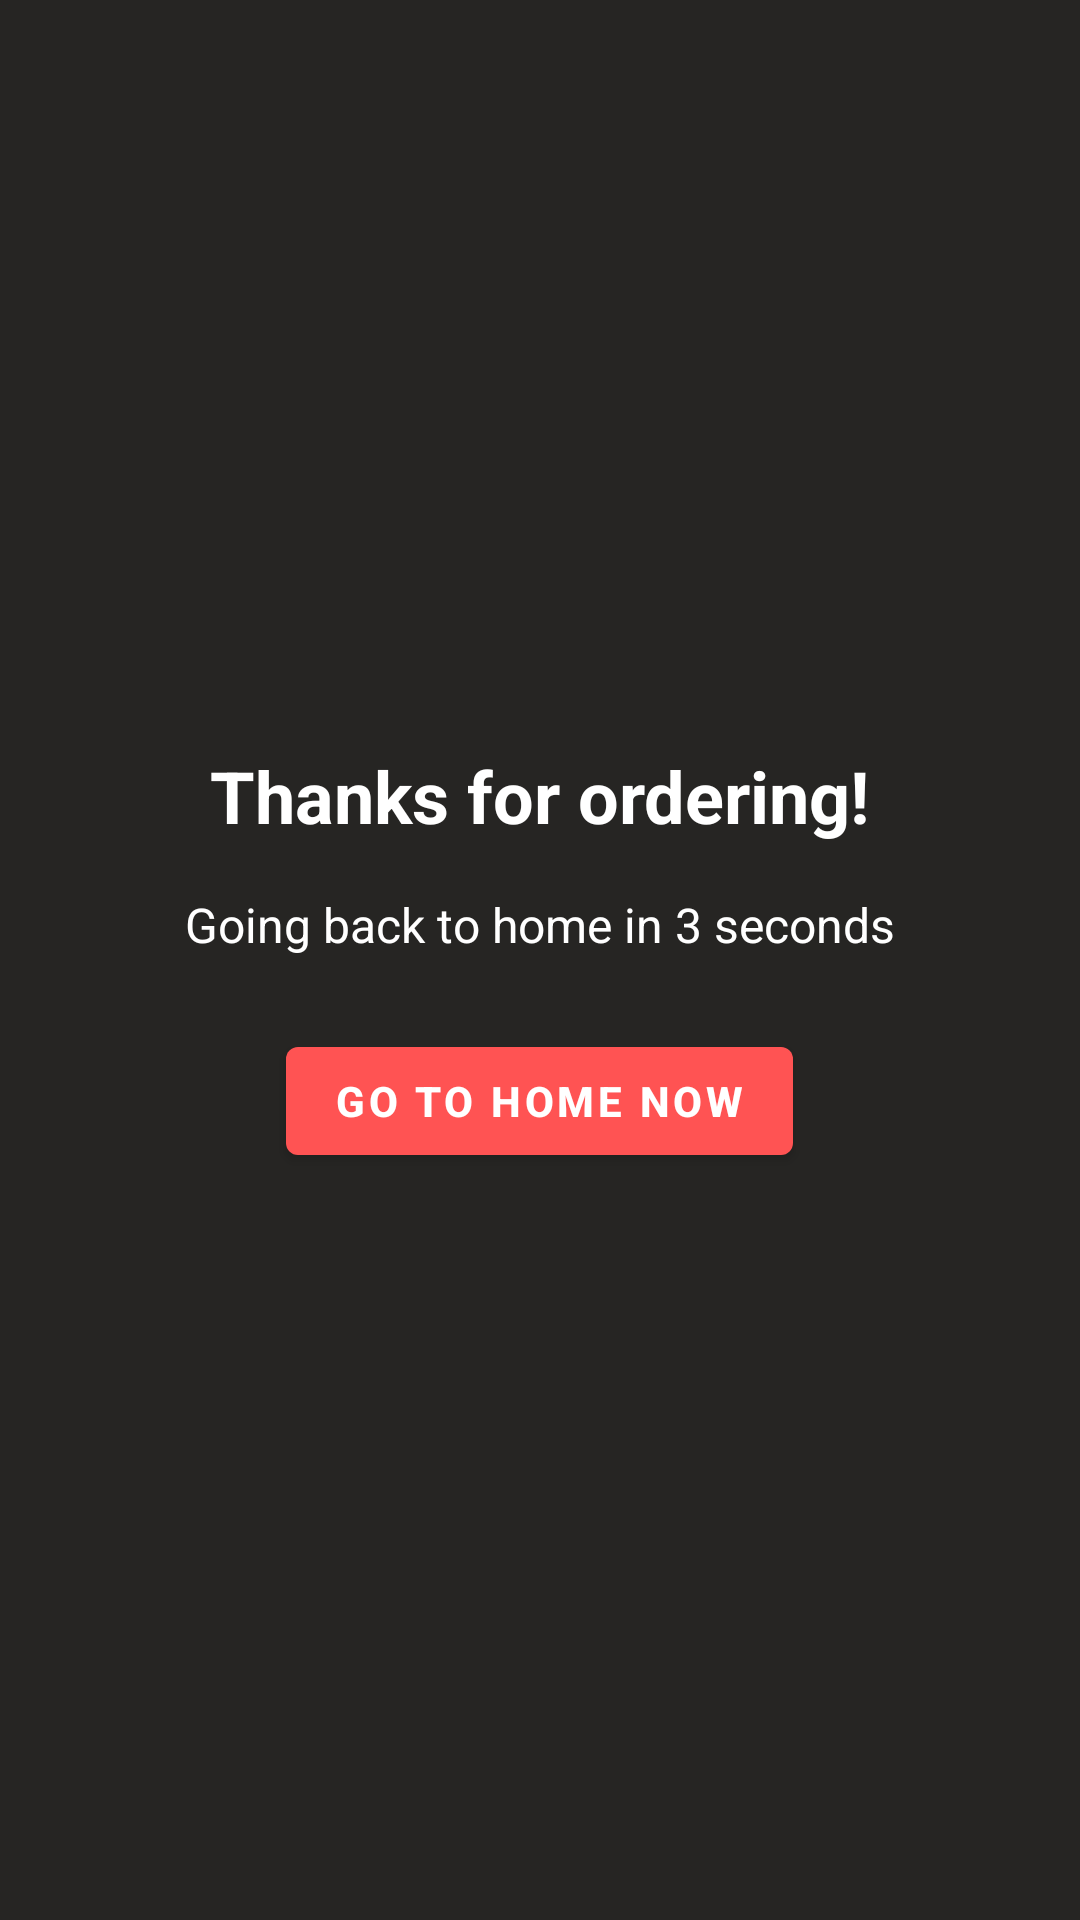

Write the Android layout XML for this screen, with the resource values it uses.
<!-- AndroidManifest.xml: application theme Theme.MyFoodApp -->
<!-- res/layout/activity_thank_you.xml -->
<?xml version="1.0" encoding="utf-8"?>

<LinearLayout xmlns:android="http://schemas.android.com/apk/res/android"
    android:layout_width="match_parent"
    android:layout_height="match_parent"
    android:background="@color/Mediumgrey"
    android:orientation="vertical"
    android:padding="24dp"
    android:gravity="center">

    <TextView
        android:id="@+id/thank_you_message"
        android:layout_width="wrap_content"
        android:layout_height="wrap_content"
        android:text="Thanks for ordering!"
        android:textSize="24sp"
        android:textStyle="bold"
        android:textColor="@color/white"
        android:layout_marginBottom="16dp" />

    <TextView
        android:id="@+id/counter_text"
        android:layout_width="wrap_content"
        android:layout_height="wrap_content"
        android:text="Going back to home in 3 seconds"
        android:textSize="16sp"
        android:textColor="@color/white"
        android:layout_marginBottom="24dp" />

    <Button
        android:id="@+id/go_home_now_btn"
        android:layout_width="wrap_content"
        android:layout_height="wrap_content"
        android:text="Go to home now"
        android:textStyle="bold" />
</LinearLayout>
<!-- resources referenced by this layout -->
<resources>
  <color name="Mediumgrey">#262523</color>
  <color name="white">#FFFFFFFF</color>
  <style name="Theme.MyFoodApp" parent="Theme.MaterialComponents.DayNight.NoActionBar">
          
          <item name="colorPrimary">@color/purple_500</item>
          <item name="colorPrimaryVariant">@color/purple_700</item>
          <item name="colorOnPrimary">@color/white</item>
          
          <item name="colorSecondary">@color/teal_200</item>
          <item name="colorSecondaryVariant">@color/teal_700</item>
          <item name="colorOnSecondary">@color/black</item>
          
  
          <item name="android:navigationBarColor">@android:color/black</item>
          <item name="android:statusBarColor">@android:color/black</item>
          
      </style>
  <color name="purple_500">#FF5353</color>
  <color name="purple_700">#FF5353</color>
  <color name="teal_200">#FF03DAC5</color>
  <color name="teal_700">#FF018786</color>
  <color name="black">#FF000000</color>
</resources>
